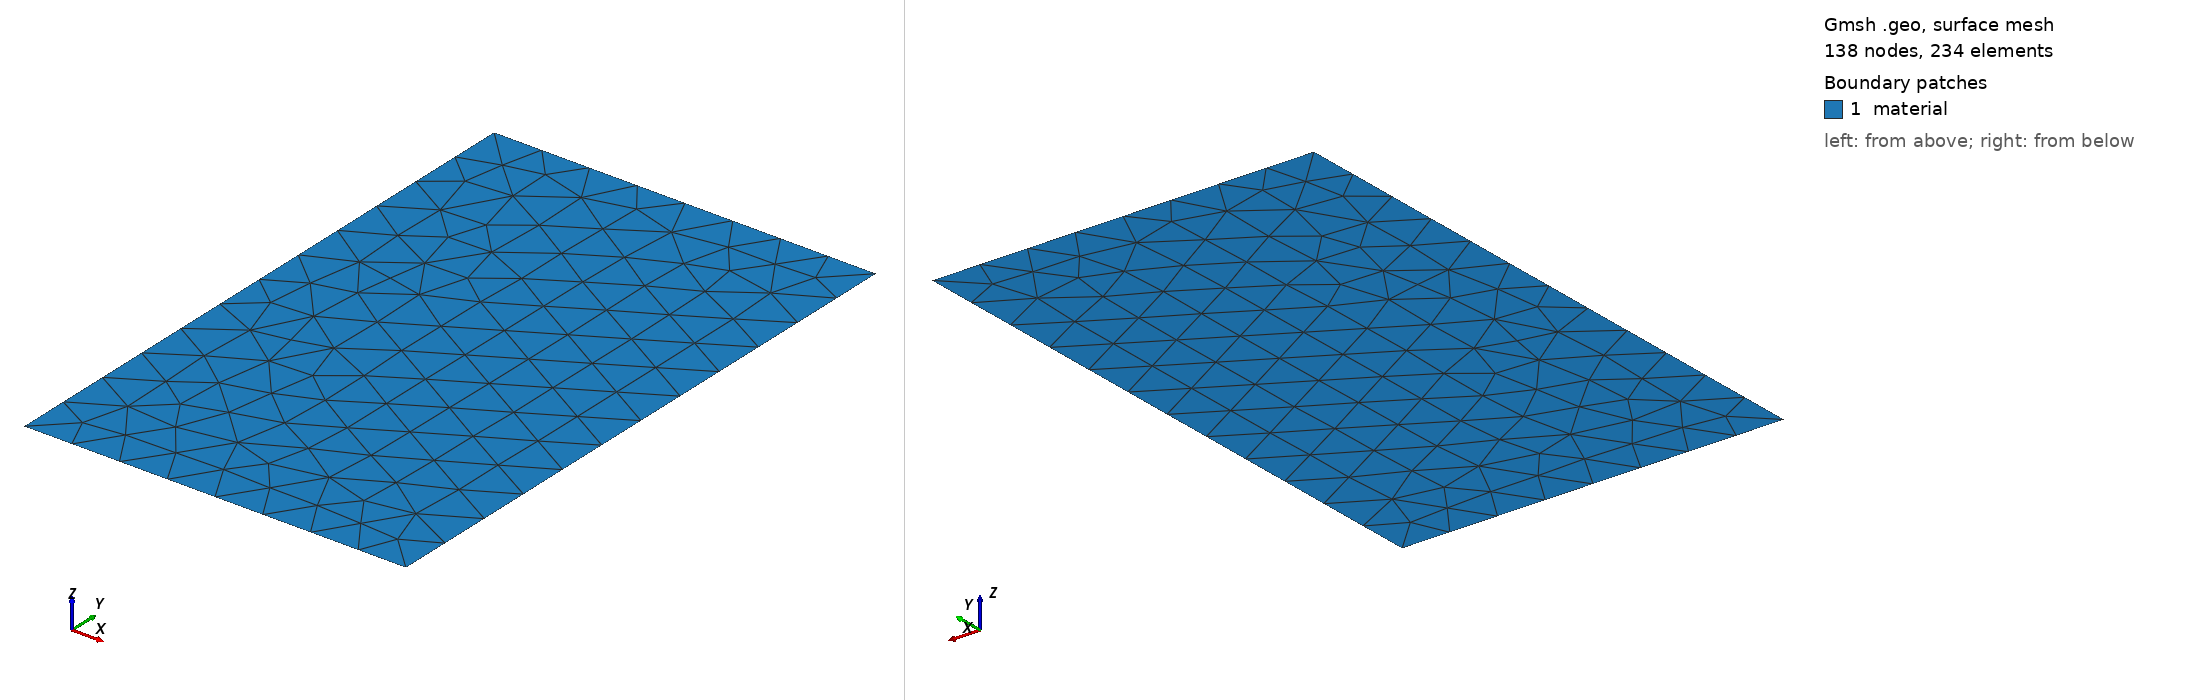

Gmsh geometry script, surface-meshed: 138 nodes, 234 surface elements. Boundary patches (legend numbers): 1 material. Left view from above one corner, right view from below the opposite corner. Legend entries are the model's physical surfaces. The drawing asked Gmsh for element sizes between 1% and 20% of the model's largest extent; the script's own settings can give other sizes.

=== mesh_A_level8.geo (drawn) ===
// Mesh for subdomain A at level 8
SetFactory("OpenCASCADE");

// Define corners
Point(1) = {0, 0, 0, 1.0};
Point(2) = {0.625, 0, 0, 1.0};
Point(3) = {0.625, 1, 0, 1.0};
Point(4) = {0, 1, 0, 1.0};

// Define edges
Line(1) = {1, 2};
Line(2) = {2, 3};
Line(3) = {3, 4};
Line(4) = {4, 1};

// Create curve loop and plane surface
Curve Loop(1) = {1, 2, 3, 4};
Plane Surface(1) = {1};

// Physical groups for boundary conditions
// Bottom edge (y=0)
Physical Line("bottom") = {1};
// Right edge
Physical Line("right") = {2};
// Top edge (y=1)
Physical Line("top") = {3};
// Left edge
Physical Line("left") = {4};

// Physical volume for material
Physical Surface("material") = {1};

// Mesh size control
Mesh.CharacteristicLengthMin = 0.078125;
Mesh.CharacteristicLengthMax = 0.08333333333333333;

// Generate mesh
Mesh 2;
